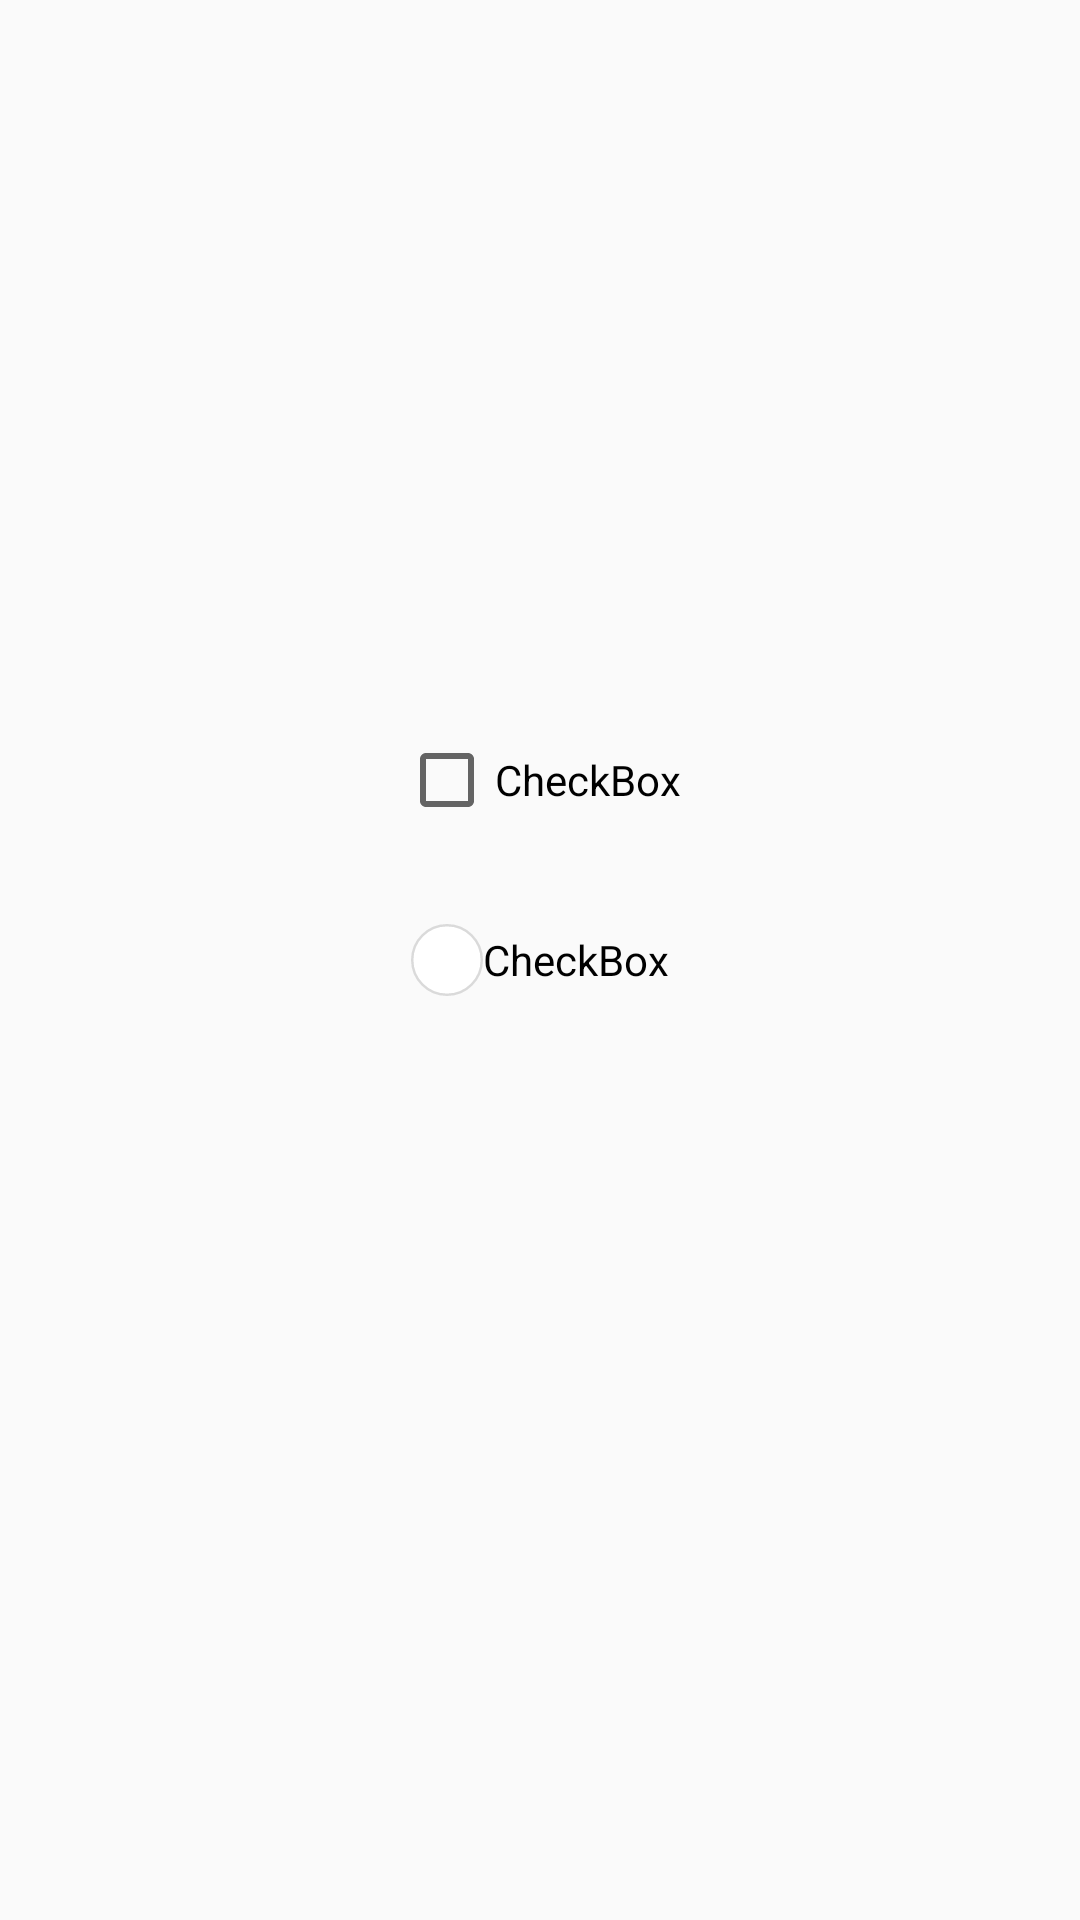

Here is an Android app screen rendered from its layout file. Give the layout XML and the strings, colors and styles it references.
<!-- AndroidManifest.xml: application theme AppTheme -->
<!-- res/layout/activity_new_game.xml -->
<?xml version="1.0" encoding="utf-8"?>
<androidx.constraintlayout.widget.ConstraintLayout
        xmlns:android="http://schemas.android.com/apk/res/android"
        xmlns:tools="http://schemas.android.com/tools"
        xmlns:app="http://schemas.android.com/apk/res-auto"
        android:layout_width="match_parent"
        android:layout_height="match_parent"
        tools:context=".NewGameActivity">

    <CheckBox
            android:text="CheckBox"
            android:layout_width="wrap_content"
            android:layout_height="wrap_content"
            android:id="@+id/checkBox"
            app:layout_constraintEnd_toEndOf="parent" android:layout_marginEnd="8dp"
            app:layout_constraintStart_toStartOf="parent"
            android:layout_marginStart="8dp"
            android:layout_marginBottom="8dp"
            app:layout_constraintBottom_toBottomOf="parent"
            android:layout_marginTop="8dp"
            app:layout_constraintTop_toTopOf="parent"
            android:button="@drawable/checkbox_selector"

    />
    <CheckBox
            android:text="CheckBox"
            android:layout_width="wrap_content"
            android:layout_height="wrap_content"
            android:id="@+id/checkBox2"
            app:layout_constraintStart_toStartOf="parent" android:layout_marginStart="8dp"
            app:layout_constraintEnd_toEndOf="parent"
            android:layout_marginEnd="8dp" android:layout_marginBottom="32dp"
            app:layout_constraintBottom_toTopOf="@+id/checkBox"





    />
</androidx.constraintlayout.widget.ConstraintLayout>
<!-- resources referenced by this layout -->
<resources>
  <!-- drawable checkbox_selector (drawable) -->
  <?xml version="1.0" encoding="utf-8"?>
  <selector android:color="@android:color/holo_blue_light" android:radius="32dp" xmlns:android="http://schemas.android.com/apk/res/android">
      <item android:state_checked="true" android:drawable="@drawable/state_pressed_ripple"/>
      <item android:state_checked="false" android:drawable="@drawable/ic_checkbox_off"/>
  </selector>
  <style name="AppTheme" parent="Theme.AppCompat.Light.DarkActionBar">
          
          <item name="colorPrimary">@color/colorPrimary</item>
          <item name="colorPrimaryDark">@color/colorPrimaryDark</item>
          <item name="colorAccent">@color/colorAccent</item>
          <item name="android:windowActivityTransitions">true</item>
          <item name="android:windowEnterTransition">@android:transition/slide_left</item>
      </style>
  <!-- drawable state_pressed_ripple (drawable) -->
  <?xml version="1.0" encoding="utf-8"?>
  <ripple android:color="@android:color/holo_blue_light" android:radius="32dp" xmlns:android="http://schemas.android.com/apk/res/android">
      <item>
          <shape android:shape="oval">
              <solid android:color="@android:color/holo_blue_light"/>
          </shape>
      </item>
  </ripple>
  <!-- drawable ic_checkbox_off (drawable) -->
  <vector android:height="24dp" android:viewportHeight="140"
      android:viewportWidth="140" android:width="24dp" xmlns:android="http://schemas.android.com/apk/res/android">
      <path android:fillAlpha="1" android:fillColor="#ffffff"
          android:fillType="nonZero"
          android:pathData="M70,70m-67.619,0a67.619,67.619 0,1 1,135.238 0a67.619,67.619 0,1 1,-135.238 0"
          android:strokeAlpha="1" android:strokeColor="#dadada"
          android:strokeLineCap="butt" android:strokeLineJoin="miter" android:strokeWidth="4.7625"/>
      <path android:fillAlpha="1" android:fillColor="#ffffff"
          android:pathData="m-318.927,27.149 l32.244,37.458c0,0 10.129,-19.958 14.504,-26.91 4.375,-6.952 8.391,-14.743 13.425,-21.516 5.034,-6.772 9.409,-13.964 15.762,-21.576 6.353,-7.611 14.564,-17.5 19.418,-22.355 4.855,-4.855 9.23,-9.29 9.23,-9.29 0,0 -9.181,5.999 -19.463,14.868 -10.282,8.869 -11.953,10.732 -18.38,17.094 -6.427,6.362 -13.431,14.524 -19.472,21.465 -6.041,6.941 -19.986,26.027 -19.986,26.027z"
          android:strokeAlpha="1" android:strokeColor="#000000"
          android:strokeLineCap="butt" android:strokeLineJoin="miter" android:strokeWidth="0"/>
  </vector>
  <!-- not gathered from this repository: default colours our renderer supplied (Android Studio template values) -->
  <color name="colorPrimary">#FF6200EE</color>
  <color name="colorPrimaryDark">#FF3700B3</color>
  <color name="colorAccent">#FF03DAC5</color>
</resources>
